Run: headless pygame with SDL's dummy video driver; simulated clock (each Clock.tick advances the game by its frame time, no real sleeping); random seed 0; keys injected as events and as key.get_pressed() state; mouse plan: one left click at the window centre at the start of phase 2, then a move to the lower-right quarter at the start of phase 3; restart key R tapped at the start of phases 3 and 4.
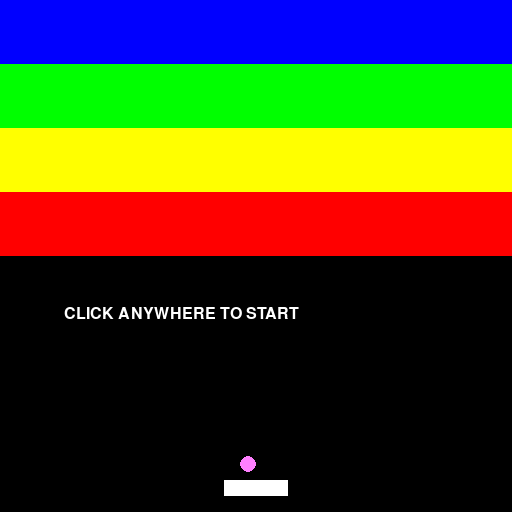
Frame 1 of 4 · flips 1–60 · no input
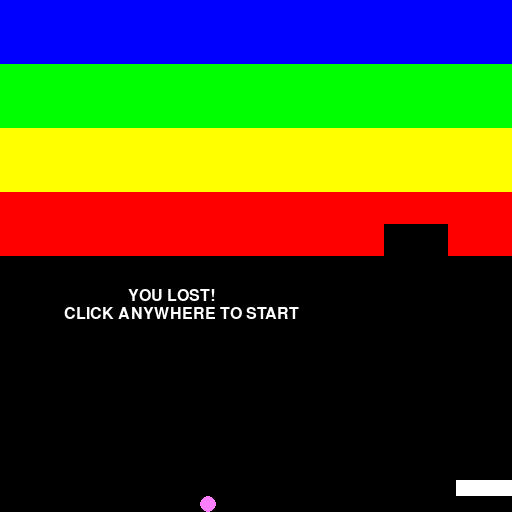
Frame 2 of 4 · flips 61–180 · clicked the window centre · tapped SPACE, RETURN · held RIGHT (→), D
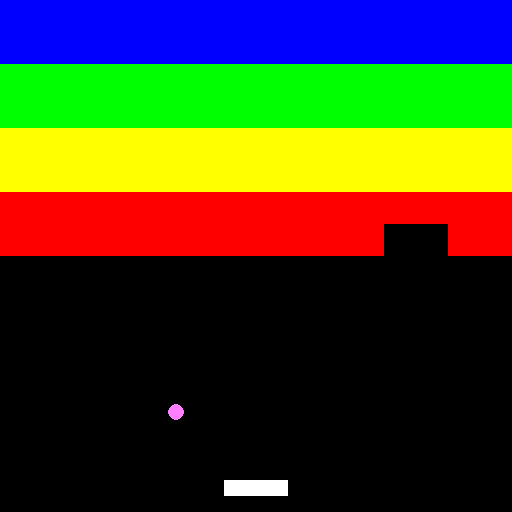
Frame 3 of 4 · flips 181–300 · moved the mouse to the lower-right quarter · tapped R · held DOWN (↓), S
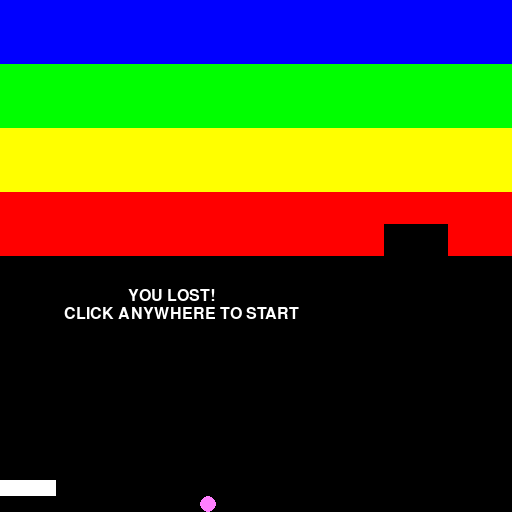
Frame 4 of 4 · flips 301–420 · tapped R · held LEFT (←), A, UP (↑), W

The pygame program that drew these frames:

import pygame
pygame.init()

WIDTH = 512
HEIGHT = 512
FPS = 60
ROWS = 8
COLS = 8

RED = (255,0,0)
GREEN = (0,255,0)
BLUE = (0,0,255)
YELLOW = (255,255,0)
MAGENTA = (255,127,255)
CYAN = (0,255,255)
WHITE = (255,255,255)
BLACK = (0,0,0)

class Paddle:
    def __init__(self):
        self.reset()

    def reset(self):
        self.width = 64
        self.height = 16
        self.x = int((WIDTH / 2) - (self.width / 2))
        self.y = int(HEIGHT - (self.height * 2))
        self.speed = 8
        self.rect = pygame.Rect(int(self.x), int(self.y), self.width, self.height)
        self.direction = 0

    def update(self):
        self.direction = 0
        keys = pygame.key.get_pressed()

        if keys[pygame.K_LEFT] and self.rect.left >= 0:
            self.x -= self.speed
            self.direction = -1

        if keys[pygame.K_RIGHT] and self.rect.right <= WIDTH:
            self.x += self.speed
            self.direction = 1
        
        self.rect.x = int(self.x)

    def draw(self, screen):
        pygame.draw.rect(screen, WHITE, self.rect)

class Ball:
    def __init__(self, x, y):
        self.reset(x, y)
    
    def reset(self, x, y):
        self.speed_x = 4
        self.speed_y = -4
        self.max_speed = 8
        self.radius = 8
        self.rect = pygame.Rect(x-self.radius, y-self.radius, self.radius * 2, self.radius * 2)
    
    def update(self):
        self.rect.x += self.speed_x
        self.rect.y += self.speed_y

    def bounce(self, direction):
        if direction == 'x':
            self.speed_x *= -1
        elif direction == 'y':
            self.speed_y *= -1

    def draw(self, screen):
        pygame.draw.circle(screen, MAGENTA, (self.rect.x + self.radius, self.rect.y + self.radius), self.radius)

class Brick:
    def __init__(self, x, y, health, width, height):
        self.width = width
        self.height = height
        self.rect = pygame.Rect(x, y, self.width, self.height)
        self.health = health
        self.colors = {4:BLUE, 3:GREEN, 2:YELLOW, 1:RED}
        self.is_alive = True
    
    def hit(self):
        self.health -= 1
        if self.health <= 0:
            self.is_alive = False

    def color(self):
        if self.health == 4:
            return BLUE
        elif self.health == 3:
            return GREEN
        elif self.health == 2:
            return YELLOW
        elif self.health == 1:
            return RED
        else:
            return

    def draw(self, screen):
        if not self.is_alive:
            return
        pygame.draw.rect(screen, self.colors[self.health], self.rect)


class Game:
    def __init__(self):
        self.screen = pygame.display.set_mode((WIDTH, HEIGHT))
        pygame.display.set_caption("breakout")
        self.clock = pygame.time.Clock()
        self.font = pygame.font.SysFont('monospace', 24)
        self.screen_color = BLACK

        self.paddle = Paddle()
        self.ball = Ball(int(WIDTH//2-WIDTH//64), int(WIDTH-(WIDTH//64)*6))
        self.create_bricks()

        self.game_state = 0
        self.live_ball = False

        self.running = True

    def restart(self):
        self.paddle.reset()
        self.ball.reset(int(WIDTH//2-WIDTH//64), int(WIDTH-(WIDTH//64)*6))
        self.create_bricks()

        self.game_state = 0
        self.live_ball = True

    def create_bricks(self):
        self.bricks = []

        for row in range(ROWS):
            if row < 2:
                health = 4
            elif row < 4:
                health = 3
            elif row < 6:
                health = 2
            elif row < 8:
                health = 1

            for col in range(COLS):
                self.bricks.append(Brick(col * (WIDTH//COLS), row * (HEIGHT//16), health, WIDTH//COLS, HEIGHT//16))

    def handle_collisions(self):
        # screen
        if self.ball.rect.right >= WIDTH:
            self.ball.rect.right = WIDTH
            self.ball.bounce('x')

        if self.ball.rect.left <= 0:
            self.ball.rect.left = 0
            self.ball.bounce('x')

        if self.ball.rect.top <= 0:
            self.ball.rect.top = 0
            self.ball.bounce('y')

        # paddle
        if self.ball.rect.colliderect(self.paddle.rect):
            self.ball.rect.bottom = self.paddle.rect.top
            self.ball.bounce('y')

            self.ball.speed_x += self.paddle.direction
            self.ball.speed_x = max(-self.ball.max_speed, min(self.ball.speed_x, self.ball.max_speed))

        # bricks
        for brick in self.bricks:
            if self.ball.rect.colliderect(brick.rect):
                brick.hit()
                if not brick.is_alive:
                    self.bricks.remove(brick)

                self.ball.bounce('x')
                self.ball.bounce('y')

                break

    def check_game_state(self):
        if self.ball.rect.bottom >= HEIGHT:
            self.game_state = -1
        
        if all(not brick.is_alive for brick in self.bricks):
            self.game_state = 1


    def update(self):
        if not self.live_ball:
            return

        # update objects(paddle, ball), handle_collisions(screen, paddle, bricks), check_game_state
        self.paddle.update()
        self.ball.update()
        self.handle_collisions()
        self.check_game_state()

        if self.game_state != 0:
            self.live_ball = False

    def draw_text(self, text, x, y):
        text_image = self.font.render(text, True, WHITE)
        self.screen.blit(text_image, (x, y))

    def draw_ui(self):
        if not self.live_ball:
            if self.game_state == 1:
                self.draw_text("YOU WON!", WIDTH//4, HEIGHT // 2 + 32)
            elif self.game_state == -1:
                self.draw_text("YOU LOST!", WIDTH//4, HEIGHT // 2 + 32)

            self.draw_text("CLICK ANYWHERE TO START", WIDTH//8, HEIGHT // 2 + 50)

    def draw(self):
        self.screen.fill(self.screen_color)

        # draw ball, paddle, bricks, ui
        self.paddle.draw(self.screen)
        self.ball.draw(self.screen)

        for brick in self.bricks:
            brick.draw(self.screen)

        self.draw_ui()

        pygame.display.flip()

    def handle_events(self):
        for event in pygame.event.get():
            if event.type == pygame.QUIT:
                self.running = False
            elif event.type == pygame.KEYDOWN:
                if event.key == pygame.K_q:
                    self.running = False
                elif event.key == pygame.K_r:
                    self.restart()
            elif event.type == pygame.MOUSEBUTTONDOWN:
                if not self.live_ball:
                    self.restart()

    def run(self):
        while self.running:
            self.clock.tick(FPS)
            self.handle_events()
            self.update()
            self.draw()

        pygame.quit()

if __name__ == "__main__":
    game = Game()
    game.run()
